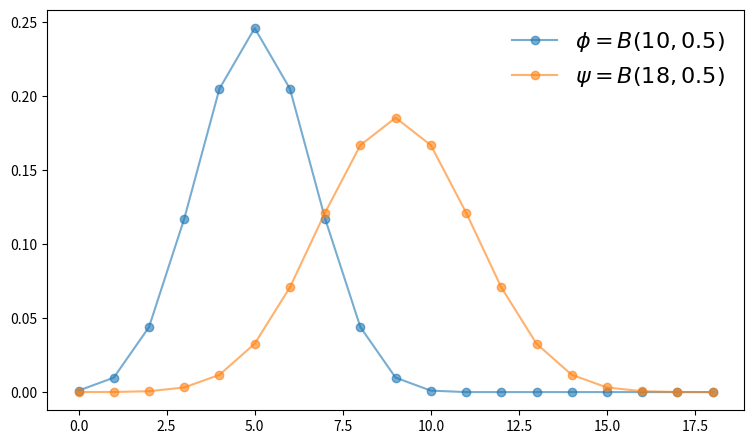

Write Python code to recreate this figure. (Note: this script raises an exception after producing the figure.)
import numpy as np
import matplotlib.pyplot as plt
from scipy.stats import binom


n, m, p = 10, 18, 0.5

phi = binom(n, p)
psi = binom(m, p)

x = np.arange(0, m+1)

fig, ax = plt.subplots(figsize=(9, 5.2))
lb = r"$\phi = B({}, {})$".format(n, p)
ax.plot(x, np.concatenate((phi.pmf(np.arange(0, n+1)),
                           np.zeros(m-n))), "-o", alpha=0.6, label=lb)
lb = r"$\psi = B({}, {})$".format(m, p)
ax.plot(x, psi.pmf(x), "-o", alpha=0.6, label=lb)

ax.legend(fontsize=16, frameon=False)

plt.show()

file_name = "../figures_py/binom_stoch_dom.png"
fig.savefig(file_name)
